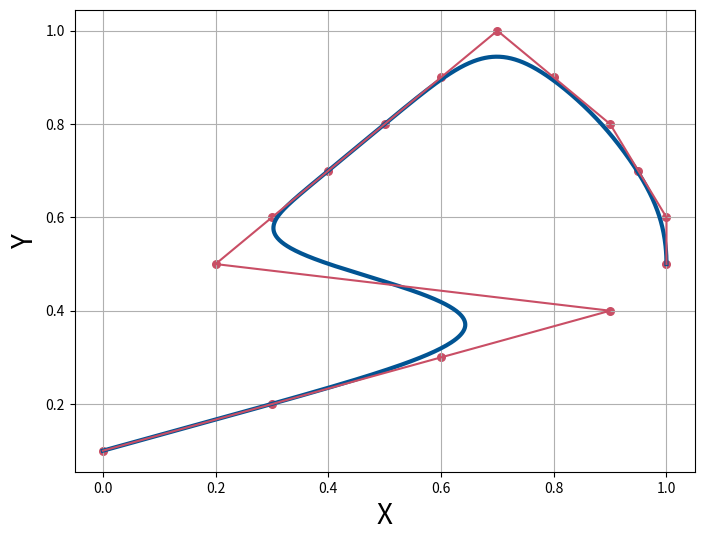

Write the Python code that produced this figure.
import numpy as np
import matplotlib.pyplot as plt
from scipy.interpolate import BSpline

# Degree=5的knots和控制点
knots = [0, 0, 0, 0, 0, 0, 0,  
             0.1, 0.2, 0.3, 0.4, 0.6, 0.7, 
             0.8, 0.9, 1,  
             1, 1, 1, 1, 1, 1]  # 尾部节点 (p+1)

control_points = [
    [0.0, 0.1, 0, 1.0],
    [0.3, 0.2, 0, 1.0],
    [0.6, 0.3, 0, 1.0],
    [0.9, 0.4, 0, 1.0],
    [0.2, 0.5, 0, 1.0],
    [0.3, 0.6, 0, 1.0],
    [0.4, 0.7, 0, 1.0],
    [0.5, 0.8, 0, 1.0],
    [0.6, 0.9, 0, 1.0],
    [0.7, 1.0, 0, 1.0],
    [0.8, 0.9, 0, 1.0],
    [0.9, 0.8, 0, 1.0],
    [0.95, 0.7, 0, 1.0],
    [1.0, 0.6, 0, 1.0],
    [1.0, 0.5, 0, 1.0]
]

# Degree 5 B-Spline曲线
degree = 6
spl = BSpline(knots, control_points, degree)

# 在[0, 1]区间内生成100个样本点
x_vals = np.linspace(0, 1, 1000)
y_vals = spl(x_vals)

# 绘制2D B-Spline曲线
plt.figure(figsize=(8, 6))

# 曲线
plt.plot(y_vals[:, 0], y_vals[:, 1], label="B-Spline Curve",color=(1/255, 84/255, 147/255), linewidth=3)
# 控制点
plt.scatter([p[0] for p in control_points], [p[1] for p in control_points], color=(201/255, 78/255, 101/255), s=30, label="Control Points",alpha=1)

# 绘制控制多边形
control_points_x = [p[0] for p in control_points]
control_points_y = [p[1] for p in control_points]
# plt.plot(control_points_x, control_points_y, 'r--', label="Control Polygon")  # 使用红色虚线表示控制多边形
plt.plot(control_points_x, control_points_y, color=(201/255, 78/255, 101/255), linestyle='-', linewidth=1.5, label="Control Polygon")

# plt.title("B-Spline Degree=5 in 2D")
plt.xlabel("X",fontsize=20)
plt.ylabel("Y",fontsize=20)
# plt.legend(fontsize=30)
plt.grid(True)
plt.show()

plt.savefig('normal_2D_6degree.pdf')